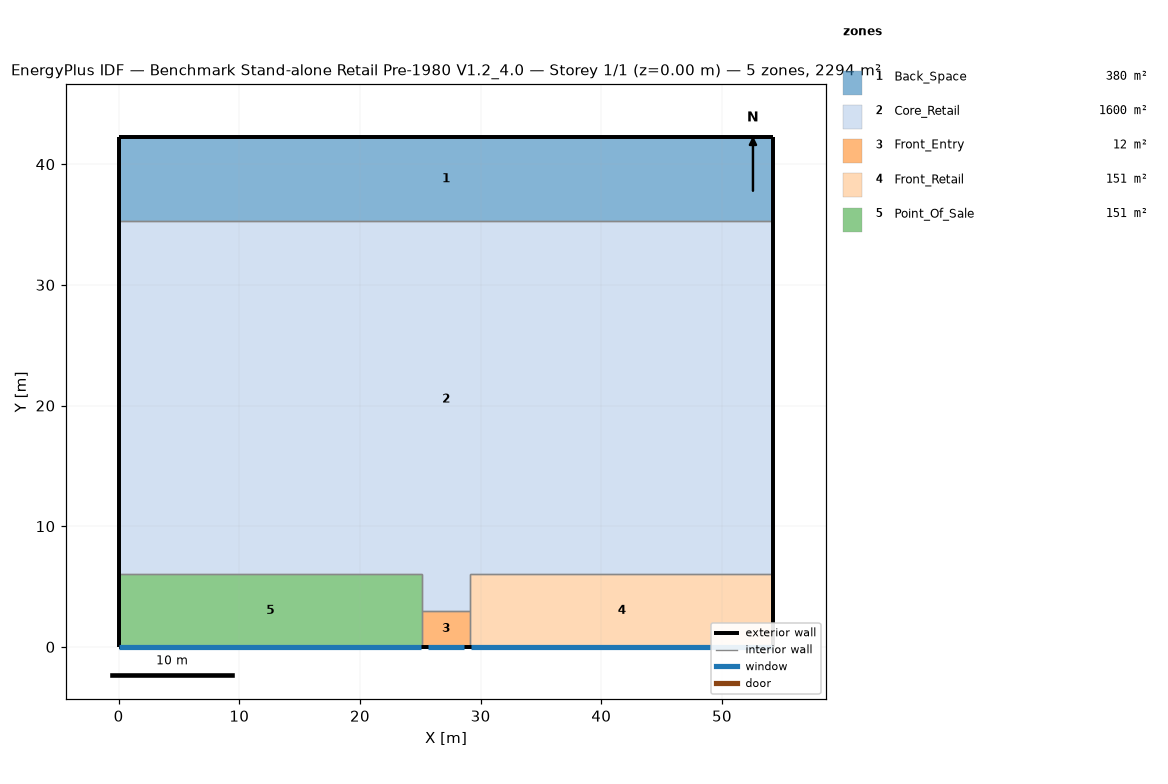
=== STOREY PLAN SPEC (per zone: floor XY polygon, exterior-wall plan segments, windows/doors) ===
zone 1: Back_Space  (379.9 m²)
  floor: (54.27, 35.27) (0.00, 35.27) (0.00, 42.27) (54.27, 42.27)
  exterior wall: (54.27, 35.27) – (54.27, 42.27)  [7.0 m]
  exterior wall: (54.27, 42.27) – (0.00, 42.27)  [54.3 m]
  exterior wall: (0.00, 42.27) – (0.00, 35.27)  [7.0 m]
  interior walls: 1
zone 2: Core_Retail  (1600.5 m²)
  floor: (25.14, 3.00) (25.14, 6.00) (0.00, 6.00) (0.00, 35.27) (54.27, 35.27) (54.27, 6.00) (29.14, 6.00) (29.14, 3.00)
  exterior wall: (54.27, 6.00) – (54.27, 35.27)  [29.3 m]
  exterior wall: (0.00, 35.27) – (0.00, 6.00)  [29.3 m]
  interior walls: 6
zone 3: Front_Entry  (12.0 m²)
  floor: (25.14, 0.00) (25.14, 3.00) (29.14, 3.00) (29.14, 0.00)
  exterior wall: (25.14, 0.00) – (29.14, 0.00)  [4.0 m]
    window: (25.64, 0.00) – (28.64, 0.00)  [7.8 m²]
  interior walls: 3
zone 4: Front_Retail  (150.8 m²)
  floor: (54.27, 0.00) (29.14, 0.00) (29.14, 6.00) (54.27, 6.00)
  exterior wall: (29.14, 0.00) – (54.27, 0.00)  [25.1 m]
    window: (29.19, 0.00) – (54.22, 0.00)  [38.1 m²]
  exterior wall: (54.27, 0.00) – (54.27, 6.00)  [6.0 m]
  interior walls: 3
zone 5: Point_Of_Sale  (150.8 m²)
  floor: (0.00, 0.00) (0.00, 6.00) (25.14, 6.00) (25.14, 0.00)
  exterior wall: (0.00, 0.00) – (25.14, 0.00)  [25.1 m]
    window: (0.05, 0.00) – (25.09, 0.00)  [38.1 m²]
  exterior wall: (0.00, 6.00) – (0.00, 0.00)  [6.0 m]
  interior walls: 3

=== DERIVED (storey summary) ===
Building: Benchmark Stand-alone Retail Pre-1980 V1.2_4.0
Storey: 1 of 1  (floor level z = 0.00 m)
Storey gross floor area: 2294.0 m²
Zones on this storey: 5
  - Back_Space: floor 379.9 m²; exterior wall 68.3 m (416.2 m²); WWR 0.0%
  - Core_Retail: floor 1600.5 m²; exterior wall 58.5 m (356.9 m²); WWR 0.0%
  - Front_Entry: floor 12.0 m²; exterior wall 4.0 m (24.4 m²); 1 window(s) 7.8 m²; WWR 32.1%
  - Front_Retail: floor 150.8 m²; exterior wall 31.1 m (189.8 m²); 1 window(s) 38.1 m²; WWR 20.0%
  - Point_Of_Sale: floor 150.8 m²; exterior wall 31.1 m (189.8 m²); 1 window(s) 38.1 m²; WWR 20.0%
Zone adjacency (shared interzone walls):
  - Back_Space ↔ Core_Retail
  - Core_Retail ↔ Front_Entry
  - Core_Retail ↔ Front_Retail
  - Core_Retail ↔ Point_Of_Sale
  - Front_Entry ↔ Front_Retail
  - Front_Entry ↔ Point_Of_Sale